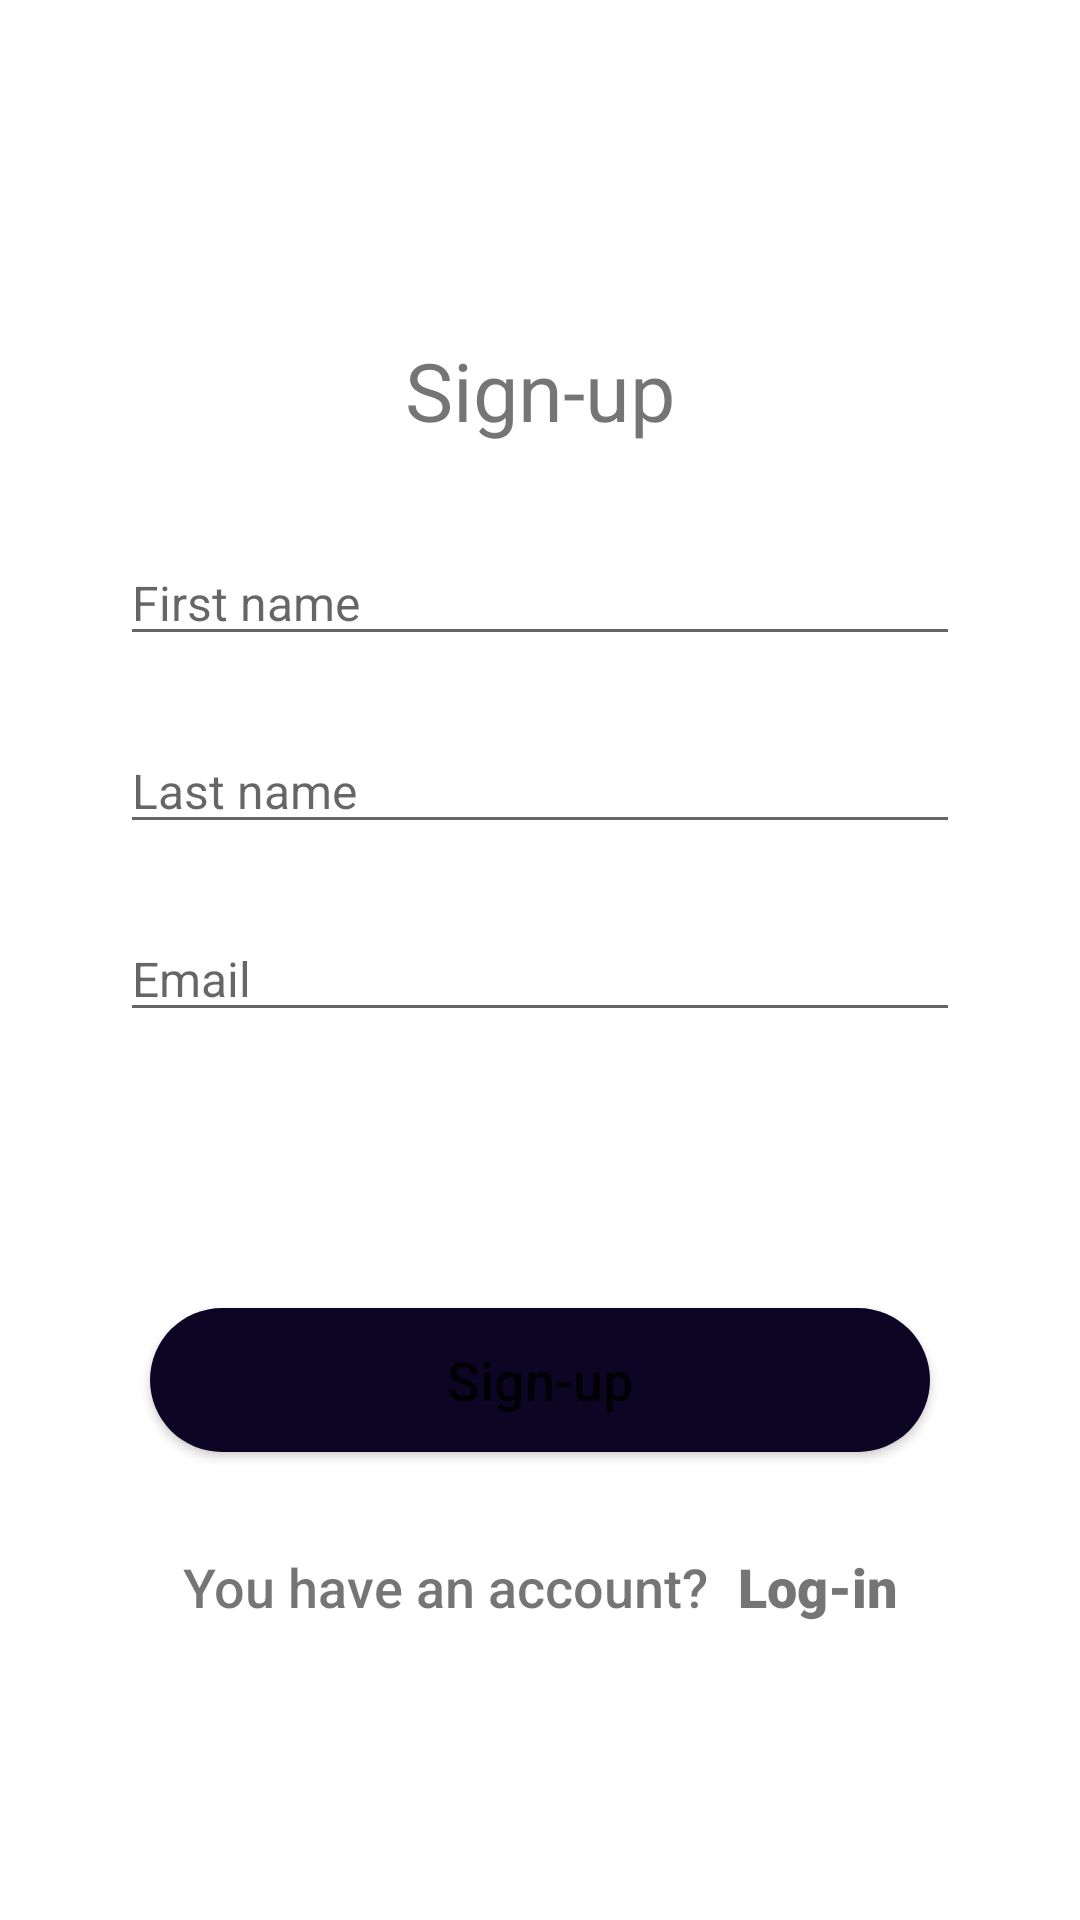

Layout XML and referenced resources for this Android screen:
<!-- AndroidManifest.xml: application theme Theme.HomeWork_1 -->
<!-- res/layout/activity_signing.xml -->
<?xml version="1.0" encoding="utf-8"?>
<androidx.constraintlayout.widget.ConstraintLayout xmlns:android="http://schemas.android.com/apk/res/android"
    xmlns:app="http://schemas.android.com/apk/res-auto"
    xmlns:tools="http://schemas.android.com/tools"
    android:layout_width="match_parent"
    android:layout_height="match_parent"
    tools:context=".SignUpActivity">

    <LinearLayout
        android:id="@+id/sign_up_fields"
        android:layout_width="match_parent"
        android:layout_height="match_parent"
        android:layout_marginStart="16dp"
        android:layout_marginTop="88dp"
        android:layout_marginEnd="16dp"
        android:layout_marginBottom="285dp"
        android:orientation="vertical"
        app:layout_constraintBottom_toBottomOf="parent"
        app:layout_constraintEnd_toEndOf="parent"
        app:layout_constraintStart_toStartOf="parent"
        app:layout_constraintTop_toTopOf="parent">

        <TextView
            android:id="@+id/sign_up_top"
            android:layout_width="wrap_content"
            android:layout_height="wrap_content"
            android:layout_gravity="center"
            android:layout_marginTop="24dp"
            android:text="@string/sign_up2"
            android:textSize="27sp">

        </TextView>

        <EditText
            android:id="@+id/first_name"
            android:layout_width="match_parent"
            android:layout_height="wrap_content"
            android:layout_marginStart="24dp"
            android:layout_marginTop="32dp"
            android:layout_marginEnd="24dp"
            android:hint="@string/first_name"
            android:textSize="16sp">

        </EditText>

        <EditText
            android:id="@+id/last_name"
            android:layout_width="match_parent"
            android:layout_height="wrap_content"
            android:layout_marginStart="24dp"
            android:layout_marginTop="24dp"
            android:layout_marginEnd="24dp"
            android:hint="@string/last_name"
            android:textSize="16sp">

        </EditText>

        <EditText
            android:id="@+id/email"
            android:layout_width="match_parent"
            android:layout_height="wrap_content"
            android:layout_marginStart="24dp"
            android:layout_marginTop="24dp"
            android:layout_marginEnd="24dp"
            android:hint="@string/email"
            android:textSize="16sp">

        </EditText>

        <EditText
            android:id="@+id/password"
            android:layout_width="match_parent"
            android:layout_height="wrap_content"
            android:layout_marginStart="24dp"
            android:layout_marginTop="24dp"
            android:layout_marginEnd="24dp"
            android:hint="@string/password"
            android:textSize="16sp">

        </EditText>

    </LinearLayout>

    <Button
        android:id="@+id/sign_up_button"
        android:layout_width="260dp"
        android:layout_height="wrap_content"
        android:layout_marginBottom="156dp"
        android:background="@drawable/rounded_button"
        android:text="@string/sign_up2"
        android:textAllCaps="false"
        android:textSize="18sp"
        app:layout_constraintBottom_toBottomOf="parent"
        app:layout_constraintEnd_toEndOf="parent"
        app:layout_constraintStart_toStartOf="parent">

    </Button>

    <LinearLayout
        android:id="@+id/verification"
        android:layout_width="wrap_content"
        android:layout_height="wrap_content"
        android:layout_marginBottom="94dp"
        android:orientation="horizontal"
        app:layout_constraintBottom_toBottomOf="parent"
        app:layout_constraintEnd_toEndOf="parent"
        app:layout_constraintStart_toStartOf="parent">

        <TextView
            android:id="@+id/sign_up_activation"
            android:layout_width="wrap_content"
            android:layout_height="wrap_content"
            android:fontFamily="sans-serif-medium"
            android:padding="5dp"
            android:text="@string/sign_up"
            android:textSize="18sp" />

        <TextView
            android:id="@+id/log_in_activation"
            android:layout_width="wrap_content"
            android:layout_height="wrap_content"
            android:fontFamily="sans-serif-black"
            android:padding="5dp"
            android:text="@string/log_in"
            android:textSize="18sp" />
    </LinearLayout>

</androidx.constraintlayout.widget.ConstraintLayout>
<!-- resources referenced by this layout -->
<resources>
  <!-- drawable rounded_button (drawable) -->
  <?xml version="1.0" encoding="utf-8"?>
  <shape xmlns:android="http://schemas.android.com/apk/res/android">
      <solid android:color="#0d0524" />
      <corners android:bottomRightRadius="30dp"
          android:bottomLeftRadius="30dp"
          android:topRightRadius="30dp"
          android:topLeftRadius="30dp"/>
  </shape>
  <string name="email">Email</string>
  <string name="first_name">First name</string>
  <string name="last_name">Last name</string>
  <string name="log_in">Log-in</string>
  <string name="password">Password</string>
  <string name="sign_up">You have an account?</string>
  <string name="sign_up2">Sign-up</string>
  <style name="Theme.HomeWork_1" parent="Theme.MaterialComponents.DayNight.DarkActionBar">
          
          <item name="colorPrimary">@color/purple_500</item>
          <item name="colorPrimaryVariant">@color/purple_700</item>
          <item name="colorOnPrimary">@color/white</item>
          
          <item name="colorSecondary">@color/teal_200</item>
          <item name="colorSecondaryVariant">@color/teal_700</item>
          <item name="colorOnSecondary">@color/black</item>
          
          <item name="android:statusBarColor">?attr/colorPrimaryVariant</item>
          
      </style>
  <!-- not gathered from this repository: default colours our renderer supplied (Android Studio template values) -->
  <color name="purple_500">#FF6200EE</color>
  <color name="purple_700">#FF3700B3</color>
  <color name="teal_200">#FF03DAC5</color>
  <color name="teal_700">#FF018786</color>
  <color name="black">#FF000000</color>
  <color name="white">#FFFFFFFF</color>
</resources>
